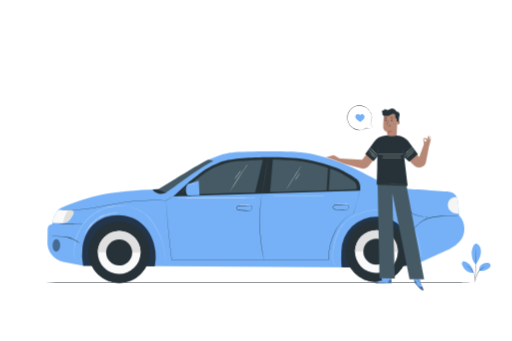
t = 0.00 s
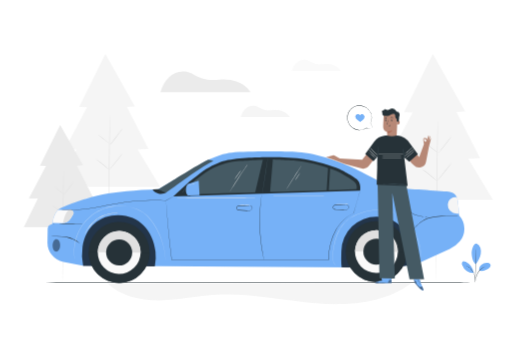
t = 1.50 s
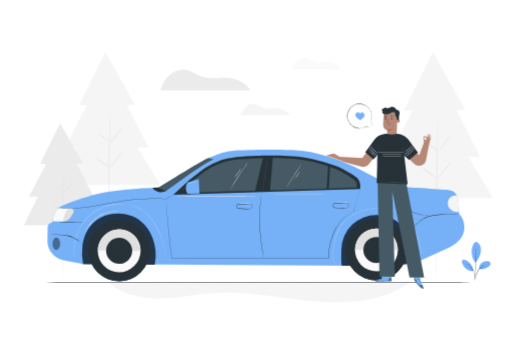
t = 1.69 s
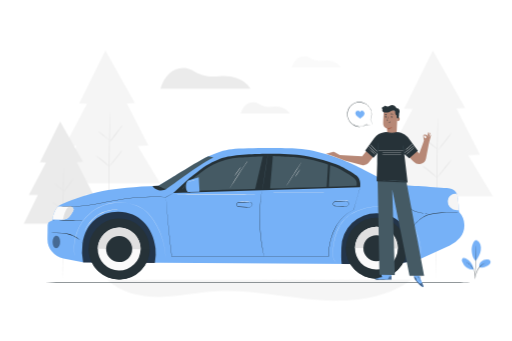
t = 1.88 s
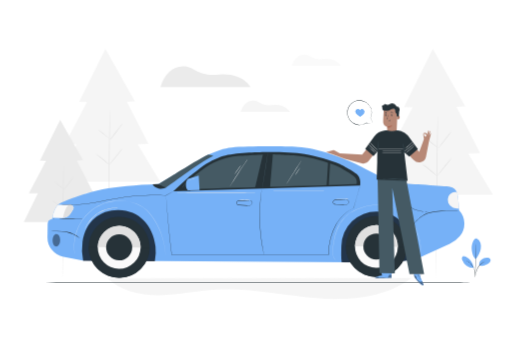
t = 2.06 s
t = 2.44 s: frame unchanged from t = 2.06 s, image omitted

The animated SVG that drew these frames (rendered in a browser with its animation timeline set to each time). Animation: 2 CSS @keyframes rules; one cycle of 3.00 s, repeats indefinitely.

<svg class="animated" id="freepik_stories-by-my-car" xmlns="http://www.w3.org/2000/svg" viewBox="0 0 750 500" version="1.1" xmlns:xlink="http://www.w3.org/1999/xlink" xmlns:svgjs="http://svgjs.com/svgjs"><style>svg#freepik_stories-by-my-car:not(.animated) .animable {opacity: 0;}svg#freepik_stories-by-my-car.animated #freepik--background-complete--inject-37 {animation: 1.5s 1 forwards cubic-bezier(.36,-0.01,.5,1.38) fadeIn,1.5s Infinite  linear floating;animation-delay: 0s,1.5s;}svg#freepik_stories-by-my-car.animated #freepik--Car--inject-37 {animation: 1.5s Infinite  linear floating;animation-delay: 0s;}svg#freepik_stories-by-my-car.animated #freepik--Character--inject-37 {animation: 1.5s Infinite  linear floating;animation-delay: 0s;}svg#freepik_stories-by-my-car.animated #freepik--Plant--inject-37 {animation: 1.5s Infinite  linear floating;animation-delay: 0s;}svg#freepik_stories-by-my-car.animated #freepik--speech-bubble--inject-37 {animation: 1.5s Infinite  linear floating;animation-delay: 0s;}            @keyframes fadeIn {                0% {                    opacity: 0;                }                100% {                    opacity: 1;                }            }                    @keyframes floating {                0% {                    opacity: 1;                    transform: translateY(0px);                }                50% {                    transform: translateY(-10px);                }                100% {                    opacity: 1;                    transform: translateY(0px);                }            }        </style><g id="freepik--background-complete--inject-37" class="animable" style="transform-origin: 378.375px 262.43px;"><polygon points="634.24 79.06 591.97 164.33 604.59 164.81 568.77 232.56 587.58 232.56 558.24 292.76 722.28 292.76 686.16 232.56 703.47 231.81 668.85 164.09 681.64 163.34 634.24 79.06" style="fill: rgb(245, 245, 245); transform-origin: 640.26px 185.91px;" id="elwr0u6l7zc2d" class="animable"></polygon><path d="M641.39,178c.24,0-.1,51.49-.75,115s-1.69,122.14-1.7,121.9c-.07-13.58.17-58.39.83-121.9S641.14,178,641.39,178Z" style="fill: rgb(224, 224, 224); transform-origin: 640.198px 296.45px;" id="el011zor3bg4ok" class="animable"></path><path d="M661.49,199.89c.19.15-4,5.94-9.41,12.93S642.16,225.35,642,225.2s4-5.93,9.41-12.92S661.3,199.74,661.49,199.89Z" style="fill: rgb(224, 224, 224); transform-origin: 651.746px 212.545px;" id="elf92cacpf9bh" class="animable"></path><path d="M641,223.39c-.15.19-4.32-2.8-9.3-6.69s-8.91-7.19-8.77-7.39,4.32,2.81,9.31,6.7S641.14,223.2,641,223.39Z" style="fill: rgb(224, 224, 224); transform-origin: 631.965px 216.35px;" id="elkmd6c485h3e" class="animable"></path><path d="M639.86,265.22a20.11,20.11,0,0,1-3.11-2.43c-1.86-1.57-4.42-3.73-7.29-6.08s-5.52-4.41-7.43-5.91a19.9,19.9,0,0,1-3-2.56,16.13,16.13,0,0,1,3.37,2.06c2,1.38,4.72,3.38,7.61,5.73s5.4,4.61,7.16,6.3A16,16,0,0,1,639.86,265.22Z" style="fill: rgb(224, 224, 224); transform-origin: 629.445px 256.73px;" id="elhiao82eb5ll" class="animable"></path><path d="M661.52,239.36c.18.16-4.43,6.22-10.32,13.54s-10.81,13.13-11,13,4.43-6.21,10.32-13.53S661.33,239.21,661.52,239.36Z" style="fill: rgb(224, 224, 224); transform-origin: 650.86px 252.63px;" id="el7x4axnlndra" class="animable"></path><polygon points="154.11 79.06 115.6 156.75 127.1 157.18 94.47 218.92 111.6 218.92 84.87 273.76 234.32 273.76 201.41 218.92 217.18 218.23 185.65 156.53 197.3 155.84 154.11 79.06" style="fill: rgb(245, 245, 245); transform-origin: 159.595px 176.41px;" id="eltbpb9m89w1l" class="animable"></polygon><path d="M160.62,169.18c.22,0-.08,46.9-.67,104.75s-1.26,123.44-1.48,123.43.08-65.57.68-123.44S160.4,169.18,160.62,169.18Z" style="fill: rgb(224, 224, 224); transform-origin: 159.545px 283.27px;" id="elu3ycamogvqp" class="animable"></path><path d="M178.94,189.15c.17.13-3.67,5.41-8.58,11.77s-9,11.43-9.2,11.29,3.66-5.4,8.57-11.77S178.76,189,178.94,189.15Z" style="fill: rgb(224, 224, 224); transform-origin: 170.049px 200.68px;" id="elmdxj684up1p" class="animable"></path><path d="M160.26,210.56c-.14.17-3.93-2.56-8.47-6.1s-8.12-6.55-8-6.73,3.93,2.56,8.48,6.1S160.39,210.39,160.26,210.56Z" style="fill: rgb(224, 224, 224); transform-origin: 152.025px 204.145px;" id="eljf75zp5dsrg" class="animable"></path><path d="M159.24,248.67a17.34,17.34,0,0,1-2.84-2.22c-1.69-1.42-4-3.4-6.65-5.53s-5-4-6.76-5.39a17.88,17.88,0,0,1-2.74-2.33,14.55,14.55,0,0,1,3.08,1.87c1.83,1.26,4.3,3.09,6.93,5.23s4.91,4.19,6.52,5.73A15.2,15.2,0,0,1,159.24,248.67Z" style="fill: rgb(224, 224, 224); transform-origin: 149.745px 240.935px;" id="elv23mbeyv64f" class="animable"></path><path d="M179,225.11c.17.14-4,5.66-9.39,12.33s-9.85,12-10,11.83,4-5.65,9.39-12.33S178.79,225,179,225.11Z" style="fill: rgb(224, 224, 224); transform-origin: 169.306px 237.191px;" id="elr459kt2uur" class="animable"></path><polygon points="87.8 183.01 58.14 242.85 67 243.19 41.86 290.73 55.06 290.73 34.47 332.98 142.97 332.98 124.24 290.73 136.38 290.2 112.09 242.68 121.07 242.15 87.8 183.01" style="fill: rgb(235, 235, 235); transform-origin: 88.72px 257.995px;" id="elb6g6c4ipvia" class="animable"></polygon><path d="M92.82,252.42c.17,0-.07,36.13-.52,80.68s-1,80.69-1.14,80.69.06-36.12.52-80.69S92.65,252.42,92.82,252.42Z" style="fill: rgb(224, 224, 224); transform-origin: 91.9954px 333.105px;" id="el28i0kipw65a" class="animable"></path><path d="M106.93,267.81a105.54,105.54,0,0,1-6.61,9.06,103.81,103.81,0,0,1-7.09,8.7c-.13-.11,2.82-4.17,6.6-9.07S106.79,267.7,106.93,267.81Z" style="fill: rgb(224, 224, 224); transform-origin: 100.078px 276.689px;" id="elzjgayjnupi" class="animable"></path><path d="M92.54,284.3c-.11.13-3-2-6.53-4.7a54.16,54.16,0,0,1-6.15-5.18c.11-.14,3,2,6.53,4.69S92.64,284.16,92.54,284.3Z" style="fill: rgb(224, 224, 224); transform-origin: 86.2013px 279.36px;" id="el8xdwqlufti3" class="animable"></path><path d="M91.75,313.65a13.76,13.76,0,0,1-2.18-1.71c-1.31-1.1-3.11-2.62-5.12-4.26s-3.87-3.1-5.21-4.15a13.62,13.62,0,0,1-2.11-1.8,11.49,11.49,0,0,1,2.37,1.45c1.41,1,3.31,2.37,5.34,4s3.78,3.23,5,4.42A11.23,11.23,0,0,1,91.75,313.65Z" style="fill: rgb(224, 224, 224); transform-origin: 84.44px 307.69px;" id="elmhe9sfi6vkh" class="animable"></path><path d="M106.94,295.5c.14.11-3.1,4.36-7.23,9.5s-7.59,9.22-7.72,9.11a119.36,119.36,0,0,1,7.24-9.49C103.36,299.48,106.81,295.4,106.94,295.5Z" style="fill: rgb(224, 224, 224); transform-origin: 99.4672px 304.805px;" id="el3ydoo28274" class="animable"></path><path d="M602.69,415.12c-39.08,29.28-91.52,33.44-140.17,29.35s-97-15.3-145.76-12.4c-27.61,1.64-54.86,7.79-82.51,8.28s-57-5.59-77-24.69Z" style="fill: rgb(245, 245, 245); transform-origin: 379.97px 430.46px;" id="eloe1cadq0lb" class="animable"></path><path d="M234.85,135h132s-11.68-21.25-45.67-18.16c-32.46,3-34.11-10.45-50.61-12.1S240.36,115.74,234.85,135Z" style="fill: rgb(235, 235, 235); transform-origin: 300.85px 119.798px;" id="elcnqlclqu48k" class="animable"></path><path d="M352.44,171.34h72s-6.37-11.58-24.9-9.9c-17.7,1.61-18.6-5.7-27.6-6.6S355.44,160.84,352.44,171.34Z" style="fill: rgb(245, 245, 245); transform-origin: 388.44px 163.051px;" id="elvqgg6grfvu" class="animable"></path><path d="M427.38,103.93h72S493,92.34,474.48,94c-17.7,1.61-18.6-5.7-27.6-6.6S430.38,93.43,427.38,103.93Z" style="fill: rgb(250, 250, 250); transform-origin: 463.38px 95.6258px;" id="ele8slc8p0ng4" class="animable"></path></g><g id="freepik--Floor--inject-37" class="animable" style="transform-origin: 374.905px 414.51px;"><path d="M717.43,414.51c0,.15-153.37.26-342.51.26s-342.54-.11-342.54-.26,153.33-.26,342.54-.26S717.43,414.37,717.43,414.51Z" style="fill: rgb(38, 50, 56); transform-origin: 374.905px 414.51px;" id="el9wgvm1xio7m" class="animable"></path></g><g id="freepik--Car--inject-37" class="animable" style="transform-origin: 374.894px 319.405px;"><path d="M672.84,315.92h0A28.78,28.78,0,0,1,674,353.76,41.49,41.49,0,0,1,659.2,365l-49.14,22.14-34.71,5.37-454.26-2.88-28.47-5.57a28.92,28.92,0,0,1-23.36-28.79l.29-19.78a7,7,0,0,1,5-6.59l2-.62s1.68-19.39,13.38-23.78c42.64-18.37,70.86-24.27,142.23-27.25l60.27-36s24.33-15.55,47-17.59,74-2.06,97.51-.71c27.61,1.59,62.64,14.15,82.18,23.84,15.3,7.59,52.13,26.34,52.13,26.34l20.83,3.49c3.14.15,60.67,3.66,67.28,4.67a13.23,13.23,0,0,1,10.47,9c1.65,5.46,3,25.51,3,25.51" style="fill: #76B1F7; transform-origin: 374.894px 307.264px;" id="el2uh012fhzme" class="animable"></path><path d="M497,247.81c-9.82-4.91-36.16-11.68-50.89-14.44s-44.67-3.14-56.63-2.84-45.2.88-62.72,5.85c-9,2.56-23.49,10.06-32,16.34-3,2.18-15.84,12.27-18.71,14.56l-22.3,20.82,274-8.65s1.58-9.55-3.35-15.05S497,247.81,497,247.81Z" style="fill: rgb(38, 50, 56); transform-origin: 390.871px 259.272px;" id="elj26bkhzj65" class="animable"></path><path d="M90.53,327.11l-13.86-.2c.54-3.74,2.37-13.68,8.3-19.25l18.35.27a4.31,4.31,0,0,1,3.61,6.57l-3.34,5.43A15.08,15.08,0,0,1,90.53,327.11Z" style="fill: rgb(250, 250, 250); transform-origin: 92.1202px 317.386px;" id="elh1i4cwp5jiv" class="animable"></path><path d="M92.21,326.27c1.44-6.1,3.26-14.12,8.41-18.38l2.7,0a4.31,4.31,0,0,1,3.61,6.57l-3.34,5.43A15,15,0,0,1,92,327Z" style="fill: rgb(224, 224, 224); transform-origin: 99.7852px 317.445px;" id="elxxqeed0cyu" class="animable"></path><g id="el2eoamiwuryd"><g style="opacity: 0.7; transform-origin: 173.97px 352.952px;" class="animable" id="el1bmktebx48e"><path d="M226.7,390.47a68.14,68.14,0,0,0,.94-21.68c-3.58-30.77-23.73-52.91-54.17-53.35-26.49-.38-48.37,16.17-52.84,46.82a78.83,78.83,0,0,0,.92,27.5Z" id="elebojagsc9m" class="animable" style="transform-origin: 173.97px 352.952px;"></path></g></g><g id="elz5vfh2i0bv"><g style="opacity: 0.7; transform-origin: 555.004px 355.118px;" class="animable" id="el21zvrg3er6g"><path d="M610,387.27c0-1.13-.13-2.29-.15-3.49-.54-38.83-26.59-65.73-57.57-66.18a51.4,51.4,0,0,0-52.08,50.6c-.13,8.64-.54,16.77.48,23.94l74.61.5Z" id="elmmvzsmr5dsn" class="animable" style="transform-origin: 555.004px 355.118px;"></path></g></g><path d="M506.84,368.29a44.73,44.73,0,1,0,45.37-44.08A44.73,44.73,0,0,0,506.84,368.29Z" style="fill: rgb(38, 50, 56); transform-origin: 551.565px 368.935px;" id="elof89zl7m1mn" class="animable"></path><path d="M506.84,368.18v.11a44.73,44.73,0,1,0,89.46,1.29s0-.07,0-.11Z" style="fill: rgb(38, 50, 56); transform-origin: 551.568px 390.925px;" id="elirrsp9esdpa" class="animable"></path><path d="M520.16,368.49a31.41,31.41,0,1,0,31.86-31A31.41,31.41,0,0,0,520.16,368.49Z" style="fill: rgb(250, 250, 250); transform-origin: 551.567px 368.897px;" id="elfw566spldbq" class="animable"></path><path d="M552,337.53a31.42,31.42,0,0,0-31.86,31l62.81.9A31.41,31.41,0,0,0,552,337.53Z" style="fill: rgb(224, 224, 224); transform-origin: 551.547px 353.478px;" id="elx3ka5zn9fo" class="animable"></path><path d="M532.44,368.66a19.13,19.13,0,1,0,19.4-18.85A19.13,19.13,0,0,0,532.44,368.66Z" style="fill: rgb(38, 50, 56); transform-origin: 551.568px 368.938px;" id="el0x0e6bk0bwsk" class="animable"></path><g id="elbdtnsrjwtj"><circle cx="174.37" cy="370.09" r="44.74" style="fill: rgb(38, 50, 56); transform-origin: 174.37px 370.09px; transform: rotate(-2.57deg);" class="animable" id="el918t9x9g3rq"></circle></g><path d="M129.65,369.33s0,.08,0,.12a44.73,44.73,0,0,0,89.46,1.29v-.12Z" style="fill: rgb(38, 50, 56); transform-origin: 174.378px 392.08px;" id="ellyctn6xocm8" class="animable"></path><path d="M143,369.64a31.41,31.41,0,1,0,31.85-30.95A31.41,31.41,0,0,0,143,369.64Z" style="fill: rgb(250, 250, 250); transform-origin: 174.407px 370.097px;" id="el8k9teces4ue" class="animable"></path><path d="M174.82,338.69A31.41,31.41,0,0,0,143,369.64l62.81.91A31.41,31.41,0,0,0,174.82,338.69Z" style="fill: rgb(224, 224, 224); transform-origin: 174.407px 354.619px;" id="elkzi8zkdtrme" class="animable"></path><path d="M155.24,369.82A19.13,19.13,0,1,0,174.65,351,19.13,19.13,0,0,0,155.24,369.82Z" style="fill: rgb(38, 50, 56); transform-origin: 174.368px 370.128px;" id="eln7uke701qr" class="animable"></path><g id="elp413ck9eip"><g style="opacity: 0.4; transform-origin: 82.295px 359.76px;" class="animable" id="elrs6g3k7ig6a"><path d="M87.83,359.84c-.07,5-2.61,9-5.66,9s-5.48-4.15-5.41-9.16,2.61-9,5.67-9S87.9,354.83,87.83,359.84Z" id="el9k462ighls4" class="animable" style="transform-origin: 82.295px 359.76px;"></path></g></g><path d="M672.84,315.92a4.19,4.19,0,0,1-.86.07l-2.48.09c-2.15.05-5.26.12-9.09.28s-8.41.36-13.47.77a114.6,114.6,0,0,0-16.29,2.4,41.43,41.43,0,0,0-8,2.77,33.68,33.68,0,0,0-6.59,4.33c-4,3.11-7,6.56-9.77,9.27a40.46,40.46,0,0,1-7,5.83,18.4,18.4,0,0,1-2.19,1.18,3.85,3.85,0,0,1-.8.33c0-.06,1.07-.54,2.85-1.72a43.21,43.21,0,0,0,6.83-5.94c2.69-2.73,5.69-6.24,9.72-9.41a33.49,33.49,0,0,1,6.69-4.43,41.08,41.08,0,0,1,8.13-2.83,111,111,0,0,1,16.4-2.37c5.08-.37,9.66-.56,13.5-.64s7-.09,9.11-.07l2.48,0A4.87,4.87,0,0,1,672.84,315.92Z" style="fill: rgb(38, 50, 56); transform-origin: 634.57px 329.531px;" id="eliibyaaycoq" class="animable"></path><g id="elr7angr82t39"><g style="opacity: 0.5; transform-origin: 552.116px 349.578px;" class="animable" id="elpeaf2xatsbg"><path d="M608.6,388.07a6.22,6.22,0,0,1,.54-.35,16.83,16.83,0,0,0,1.51-1.12,15.31,15.31,0,0,0,4.13-5.82,23.6,23.6,0,0,0,1.45-11.21,78.59,78.59,0,0,0-3-14.85,77.72,77.72,0,0,0-7.2-16.85,64.45,64.45,0,0,0-13.31-16.21,54.87,54.87,0,0,0-20.11-11.3,62.81,62.81,0,0,0-24.71-2.11,84.07,84.07,0,0,0-24.11,6.27,52.3,52.3,0,0,0-30,30.85,87.47,87.47,0,0,0-4.66,17.74c-.44,2.78-.77,5.44-1,8a50.37,50.37,0,0,0-.3,7.13c.14,4.44,1.59,8.24,3.86,10.41a10,10,0,0,0,6.31,3.12,10.7,10.7,0,0,0,2.5-.23l-.62.18a7.87,7.87,0,0,1-1.89.18,10.09,10.09,0,0,1-6.47-3.07c-2.35-2.2-3.88-6.08-4-10.57a50.75,50.75,0,0,1,.25-7.19c.21-2.53.53-5.2.95-8a87.26,87.26,0,0,1,4.62-17.86,64.39,64.39,0,0,1,4.44-9.29,51.78,51.78,0,0,1,6.52-8.77A55.81,55.81,0,0,1,523.58,314a84,84,0,0,1,24.29-6.33,63,63,0,0,1,25,2.14,55.31,55.31,0,0,1,20.32,11.46,64.78,64.78,0,0,1,13.38,16.38,80.93,80.93,0,0,1,10.06,31.94A23.82,23.82,0,0,1,615,380.87a15.21,15.21,0,0,1-4.28,5.83A9.8,9.8,0,0,1,608.6,388.07Z" style="fill: rgb(255, 255, 255); transform-origin: 552.116px 349.578px;" id="el9ksbsg3lrk" class="animable"></path></g></g><path d="M121.57,362.25a19.27,19.27,0,0,1-1.45-1.71,32.79,32.79,0,0,0-4.34-4.22,42.37,42.37,0,0,0-18-8.23,82.74,82.74,0,0,0-20-1.28c-2.57.09-4.65.22-6.09.29a14.09,14.09,0,0,1-2.24.06,2.15,2.15,0,0,1,.57-.11l1.65-.2c1.43-.15,3.51-.34,6.09-.49a77.17,77.17,0,0,1,20.12,1.1A41.1,41.1,0,0,1,116.07,356a28.32,28.32,0,0,1,4.24,4.42,15,15,0,0,1,1,1.36A2.56,2.56,0,0,1,121.57,362.25Z" style="fill: rgb(38, 50, 56); transform-origin: 95.51px 354.193px;" id="el5udwnuw1l77" class="animable"></path><path d="M121.29,329c0,.18-10.68.17-23.85,0s-23.84-.49-23.84-.67,10.68-.16,23.85,0S121.3,328.77,121.29,329Z" style="fill: rgb(38, 50, 56); transform-origin: 97.445px 328.667px;" id="elno7z2jup5h" class="animable"></path><g id="el7pveim121u3"><g style="opacity: 0.5; transform-origin: 175.274px 343.618px;" class="animable" id="el33ygqcdo1to"><path d="M242.34,385.85a5.53,5.53,0,0,1,0-.61c0-.43,0-1,0-1.79s0-1.77-.12-2.92-.14-2.48-.29-4a102.15,102.15,0,0,0-5.43-24.7,107.6,107.6,0,0,0-7.11-16A84.51,84.51,0,0,0,218,319.4a49,49,0,0,0-17.9-12.66A63.42,63.42,0,0,0,176.94,302a74.61,74.61,0,0,0-12,.86,76.29,76.29,0,0,0-11.35,2.85,69.81,69.81,0,0,0-10.35,4.53l-1.22.65-1.18.71L138.49,313l-2.21,1.53-1.1.76-1,.83a62.8,62.8,0,0,0-13.68,14.52,69.15,69.15,0,0,0-7.92,15.53,72.36,72.36,0,0,0-3.47,14c-.23,2.11-.49,4.07-.53,5.89s-.09,3.48-.08,5,.16,2.82.21,4,.21,2.12.31,2.9.16,1.35.22,1.78,0,.61,0,.61,0-.2-.12-.6-.16-1-.28-1.77-.3-1.75-.37-2.9-.28-2.48-.27-4-.1-3.18,0-5,.27-3.81.49-5.93a70.69,70.69,0,0,1,3.4-14.08,69.09,69.09,0,0,1,7.9-15.68,63.41,63.41,0,0,1,13.76-14.69l1.05-.83,1.11-.77,2.23-1.56,2.35-1.43,1.18-.72,1.23-.65a68.93,68.93,0,0,1,10.43-4.59,76.56,76.56,0,0,1,11.46-2.89,74.84,74.84,0,0,1,12.13-.87,63.81,63.81,0,0,1,23.36,4.82A49.72,49.72,0,0,1,218.41,319a85.45,85.45,0,0,1,11.37,16.64,105.92,105.92,0,0,1,7.06,16.07,100,100,0,0,1,5.26,24.83A75.09,75.09,0,0,1,242.34,385.85Z" style="fill: rgb(255, 255, 255); transform-origin: 175.274px 343.618px;" id="el14uifbqarq6" class="animable"></path></g></g><path d="M592.13,277.21a2.88,2.88,0,0,1,0,.65c-.06.5-.14,1.11-.24,1.86-.22,1.61-.55,3.94-.76,6.83a37.51,37.51,0,0,0,.46,10.11,21.29,21.29,0,0,0,5.63,10.79,30.16,30.16,0,0,0,10.28,6.75A54.24,54.24,0,0,0,617.2,317c2.85.57,5.18.92,6.78,1.18l1.85.31a3,3,0,0,1,.64.15,2,2,0,0,1-.66,0l-1.86-.19c-1.62-.19-4-.47-6.83-1a51.26,51.26,0,0,1-9.89-2.73,30.13,30.13,0,0,1-10.53-6.85A21.72,21.72,0,0,1,591,296.77a37,37,0,0,1-.34-10.25c.28-2.91.68-5.24,1-6.84.15-.8.28-1.42.37-1.84A2.42,2.42,0,0,1,592.13,277.21Z" style="fill: rgb(38, 50, 56); transform-origin: 608.461px 297.939px;" id="elf5ws1f45ry" class="animable"></path><path d="M364.86,301.69a1.84,1.84,0,0,1,.55-.05,8,8,0,0,1,1.59.08,3.07,3.07,0,0,1,2.17,1.32,3.32,3.32,0,0,1,.26,3.34,5,5,0,0,1-3.23,2.51,14.35,14.35,0,0,1-4.65.23l-10.52-.6a8.38,8.38,0,0,1-2.82-.53,3.51,3.51,0,0,1-2-2,3.06,3.06,0,0,1,.53-2.73,4.31,4.31,0,0,1,2.12-1.55,14.71,14.71,0,0,1,4.65-.47c1.44,0,2.79,0,4,.1l5.79.25a14.48,14.48,0,0,1,2.13.11,1.74,1.74,0,0,1-.55.07c-.36,0-.89.05-1.58.06-1.37,0-3.35,0-5.8,0-1.22,0-2.56,0-4,0a14.46,14.46,0,0,0-4.45.5,3.64,3.64,0,0,0-1.82,1.34,2.43,2.43,0,0,0-.43,2.18,2.89,2.89,0,0,0,1.68,1.64,7.81,7.81,0,0,0,2.61.47l10.51.65a14.43,14.43,0,0,0,4.49-.15,4.56,4.56,0,0,0,3-2.2,2.94,2.94,0,0,0-.16-2.94A2.85,2.85,0,0,0,367,302C365.63,301.72,364.85,301.76,364.86,301.69Z" style="fill: rgb(38, 50, 56); transform-origin: 357.927px 305.213px;" id="elxb9px2sx36" class="animable"></path><path d="M506.33,300.52a1.84,1.84,0,0,1,.55,0,8,8,0,0,1,1.59.08,3.1,3.1,0,0,1,2.17,1.32,3.32,3.32,0,0,1,.26,3.34,5,5,0,0,1-3.23,2.51A14.35,14.35,0,0,1,503,308l-10.52-.6a8.62,8.62,0,0,1-2.82-.52,3.51,3.51,0,0,1-2-2,3,3,0,0,1,.52-2.73,4.37,4.37,0,0,1,2.12-1.55,15,15,0,0,1,4.65-.47c1.44,0,2.79.05,4,.1l5.8.25a19.13,19.13,0,0,1,2.12.11,1.74,1.74,0,0,1-.55.07c-.36,0-.89.05-1.58.07-1.37,0-3.35,0-5.8,0-1.22,0-2.56,0-4,0a14.46,14.46,0,0,0-4.45.5,3.6,3.6,0,0,0-1.82,1.35,2.41,2.41,0,0,0-.43,2.17,2.89,2.89,0,0,0,1.68,1.64,8.07,8.07,0,0,0,2.61.48l10.51.64a14.13,14.13,0,0,0,4.49-.15,4.58,4.58,0,0,0,3-2.19,3,3,0,0,0-.16-2.95,2.84,2.84,0,0,0-1.92-1.27C507.1,300.55,506.32,300.59,506.33,300.52Z" style="fill: rgb(38, 50, 56); transform-origin: 499.382px 304.1px;" id="el3ddmqhijyop" class="animable"></path><path d="M527.65,279.45s0,.19-.14.56-.25.94-.45,1.67l-1.79,6.46c-1.59,5.67-3.91,14-6.87,24.5v.06l-.06,0a55,55,0,0,0-13.76,9.18,57.43,57.43,0,0,0-6.41,6.82,67.35,67.35,0,0,0-5.6,8.31,82.05,82.05,0,0,0-8,20.34,98.08,98.08,0,0,0-3.1,23.92v.24h-.23l-100.32,0-129.4-.05h-.19l0-.18C248,354.8,246,333,244.73,317.75c-.62-7.6-1-13.54-1.32-17.58-.13-2-.23-3.56-.3-4.61S243,294,243,294s.06.53.14,1.57.21,2.59.36,4.6c.33,4,.82,10,1.44,17.57,1.31,15.19,3.42,37,6.71,63.54l-.2-.18,129.4,0,100.32,0-.23.24a98.73,98.73,0,0,1,3.14-24,82.69,82.69,0,0,1,8.12-20.43,67,67,0,0,1,5.65-8.35,58,58,0,0,1,6.46-6.84,55.33,55.33,0,0,1,13.87-9.18l-.08.09,7-24.46c.81-2.81,1.43-5,1.86-6.45.21-.72.37-1.27.49-1.65S527.65,279.45,527.65,279.45Z" style="fill: rgb(38, 50, 56); transform-origin: 385.325px 330.48px;" id="elb0ihjbm1u2v" class="animable"></path><path d="M383.44,284.52a1.17,1.17,0,0,1,0,.25c0,.19-.05.43-.08.73-.08.68-.2,1.62-.35,2.8s-.35,2.71-.53,4.44-.43,3.7-.61,5.89-.41,4.57-.56,7.14-.3,5.33-.44,8.22c-.19,5.79-.24,12.17,0,18.85s.72,13.05,1.31,18.81c.32,2.88.61,5.62,1,8.17s.7,4.93,1.05,7.1.71,4.11,1,5.83.58,3.19.83,4.39.4,2.1.53,2.77l.13.73a.77.77,0,0,1,0,.25.75.75,0,0,1-.08-.24q-.08-.28-.18-.72c-.15-.67-.36-1.59-.63-2.75s-.6-2.66-.92-4.38-.74-3.65-1.08-5.82-.77-4.54-1.11-7.1-.7-5.29-1-8.18c-.61-5.77-1.11-12.14-1.35-18.84s-.14-13.08.07-18.89c.15-2.9.27-5.65.49-8.23s.4-5,.63-7.15.47-4.15.68-5.88.43-3.22.62-4.43.34-2.12.45-2.79l.13-.73A.81.81,0,0,1,383.44,284.52Z" style="fill: rgb(38, 50, 56); transform-origin: 383.48px 332.705px;" id="elzi0582riu7" class="animable"></path><path d="M244.21,281.67c-3.2,2.4-8,3-11.9,2.19s-7-2.62-9-6.09l8.8-.39Z" style="fill: rgb(38, 50, 56); transform-origin: 233.76px 280.79px;" id="elzh4h2ithqfb" class="animable"></path><path d="M232.09,277.38s8.88,5.41,11.46,4.67,44-33.46,68.95-46.09a29.54,29.54,0,0,0-7.59-1.72s-11.62,5.88-26.12,14.6c-11,6.64-22.25,13.6-27.5,16.8Z" style="fill: rgb(69, 90, 100); transform-origin: 272.295px 258.18px;" id="elhwk4o49hnpv" class="animable"></path><path d="M260.49,284.32l-.29.18-.87.51-3.4,1.93-12.82,7.19,0,0h0c-8-.29-18.35-.5-30.18,0-5.91.26-12.19.68-18.73,1.35s-13.35,1.6-20.32,2.71c-12.21,1.9-23.72,4.31-34.26,6.24a234.45,234.45,0,0,1-28.25,3.39c-8.09.46-14.66.34-19.18.21-2.27-.07-4-.16-5.21-.23l-1.36-.09a4.35,4.35,0,0,1-.46,0s.16,0,.47,0l1.35,0c1.19,0,3,.1,5.21.14,4.53.07,11.08.13,19.16-.38A239.46,239.46,0,0,0,139.44,304c10.52-2,22.05-4.38,34.27-6.29,7-1.11,13.79-2,20.35-2.7s12.85-1.07,18.77-1.3c11.84-.46,22.17-.19,30.21.15l-.09,0,12.9-7,3.44-1.86.89-.47A1.35,1.35,0,0,1,260.49,284.32Z" style="fill: rgb(38, 50, 56); transform-origin: 172.825px 296.234px;" id="elxxd26u9bvz" class="animable"></path><path d="M269.92,285.35c62.88-2.81,189.72-5.15,252.6-8,0,0,2.07-6.91-3.85-11.23-2.15-1.57-15.21-11.45-30.46-17.26a234.16,234.16,0,0,0-58.08-13.57c-11.2-.91-31.69-1.74-31.69-1.74s-37.51,1.5-48,2.44a108.32,108.32,0,0,0-38,10.34C299.39,252.87,276.58,272,276.58,272l-16,13.38Z" style="fill: rgb(69, 90, 100); transform-origin: 391.725px 259.465px;" id="elwg86po496g9" class="animable"></path><polygon points="385.64 231.74 373.5 283.63 395.51 282.93 399.88 231.74 385.64 231.74" style="fill: rgb(38, 50, 56); transform-origin: 386.69px 257.685px;" id="elsysd8rkz4f8" class="animable"></polygon><polygon points="480.77 244.3 478.64 279.45 481.69 279.45 483.76 245.4 480.77 244.3" style="fill: rgb(38, 50, 56); transform-origin: 481.2px 261.875px;" id="ela1vqggdjn2i" class="animable"></polygon><path d="M272.3,273.45c1,1.29,6.55,13.85,6.55,13.85l-21.24-1.39Z" style="fill: rgb(38, 50, 56); transform-origin: 268.23px 280.375px;" id="elhom45ewbwaa" class="animable"></path><path d="M292.22,286.05,276,286.5c-2.13,0-3.81-3.82-3.74-8.47h0c.06-4.16,1.5-7.67,3.4-8.28l15.37-4.87Z" style="fill: #76B1F7; transform-origin: 282.239px 275.69px;" id="eljls2spk121f" class="animable"></path><path d="M392.53,231.15c.14,0-1.58,11.84-3.83,26.41s-4.21,26.36-4.35,26.33,1.57-11.84,3.83-26.41S392.38,231.12,392.53,231.15Z" style="fill: rgb(69, 90, 100); transform-origin: 388.44px 257.52px;" id="elyxzvv06fmvk" class="animable"></path><path d="M272.93,272.68a19.06,19.06,0,0,1-2.48,5.34,18.66,18.66,0,0,1-3.61,4.65c-.12-.1,1.5-2.16,3.17-4.92S272.79,272.62,272.93,272.68Z" style="fill: rgb(69, 90, 100); transform-origin: 269.882px 277.674px;" id="el7mhcvel0oew" class="animable"></path><path d="M362.68,241.18a2.18,2.18,0,0,1-.24.42l-.75,1.17c-.71,1.08-1.67,2.52-2.83,4.26-2.41,3.59-5.72,8.55-9.33,14.07s-6.82,10.54-9.14,14.18l-2.77,4.3c-.3.47-.56.85-.77,1.16a1.93,1.93,0,0,1-.29.39s.05-.16.2-.44l.69-1.21c.61-1.05,1.5-2.55,2.62-4.39,2.25-3.7,5.42-8.76,9-14.28s7-10.45,9.45-14c1.24-1.76,2.26-3.19,3-4.16.34-.44.61-.81.84-1.12S362.66,241.17,362.68,241.18Z" style="fill: rgb(235, 235, 235); transform-origin: 349.62px 261.154px;" id="elux6qe6neuj" class="animable"></path><path d="M353.45,249a76.5,76.5,0,0,1-4.95,7.38,73.61,73.61,0,0,1-5.37,7.08,77.12,77.12,0,0,1,4.95-7.38A74.78,74.78,0,0,1,353.45,249Z" style="fill: rgb(235, 235, 235); transform-origin: 348.29px 256.23px;" id="el0udne1utejqi" class="animable"></path><path d="M672.65,313.15s-5.22.33-9.16-1.36a12.08,12.08,0,0,1-6.27-16.21l.06-.12a11.31,11.31,0,0,1,9.91-6.4h2.18a13.91,13.91,0,0,1,1.42,5.2C671.38,299,672.27,306.27,672.65,313.15Z" style="fill: rgb(245, 245, 245); transform-origin: 664.375px 301.118px;" id="eljn9dw24hr6" class="animable"></path><path d="M441.66,242.86c.12.08-4.68,7.85-10.72,17.36s-11,17.15-11.16,17.07,4.67-7.84,10.72-17.35S441.54,242.78,441.66,242.86Z" style="fill: rgb(235, 235, 235); transform-origin: 430.719px 260.075px;" id="el7566gq8vlgu" class="animable"></path><path d="M440,252.67a46.87,46.87,0,0,1-3.58,6,46.8,46.8,0,0,1-4,5.75,47.73,47.73,0,0,1,3.59-6A47.1,47.1,0,0,1,440,252.67Z" style="fill: rgb(235, 235, 235); transform-origin: 436.21px 258.545px;" id="elwn5o83aag8" class="animable"></path><path d="M288.51,267.89A41.34,41.34,0,0,1,276,271.54c0-.15,2.8-.82,6.24-1.83S288.46,267.75,288.51,267.89Z" style="fill: rgb(235, 235, 235); transform-origin: 282.255px 269.708px;" id="el3bh5swojvww" class="animable"></path><path d="M375.56,289.86c0,.15-26.39.26-58.93.26s-58.94-.11-58.94-.26,26.38-.26,58.94-.26S375.56,289.72,375.56,289.86Z" style="fill: rgb(235, 235, 235); transform-origin: 316.625px 289.86px;" id="el6dx18peoa47" class="animable"></path><path d="M366.9,300.34a69.24,69.24,0,0,1-8.56.26,69.22,69.22,0,0,1-8.57-.26,71.65,71.65,0,0,1,8.57-.26A71.68,71.68,0,0,1,366.9,300.34Z" style="fill: rgb(235, 235, 235); transform-origin: 358.335px 300.342px;" id="el8yq5qqqivwi" class="animable"></path><path d="M175.28,312.22a3.45,3.45,0,0,1-.66,0c-.43,0-1.06,0-1.87,0a56.34,56.34,0,0,0-6.84.42,52.61,52.61,0,0,0-37.41,22.84,55.9,55.9,0,0,0-3.5,5.89c-.39.72-.64,1.29-.84,1.67a2.56,2.56,0,0,1-.32.57,3.88,3.88,0,0,1,.23-.61c.17-.39.39-1,.75-1.72a47.93,47.93,0,0,1,3.37-6,51.46,51.46,0,0,1,37.68-23,46.89,46.89,0,0,1,6.89-.26c.81,0,1.44.09,1.87.12A2.68,2.68,0,0,1,175.28,312.22Z" style="fill: rgb(235, 235, 235); transform-origin: 149.56px 327.8px;" id="ely55svhtk6tg" class="animable"></path><path d="M476.7,287.09c0,.14-17.47.26-39,.26s-39-.12-39-.26,17.46-.26,39-.26S476.7,286.94,476.7,287.09Z" style="fill: rgb(235, 235, 235); transform-origin: 437.7px 287.09px;" id="el6bxkjtu80fk" class="animable"></path><path d="M510.92,298.81a16.61,16.61,0,0,1-2.82,0c-1.74,0-4.14-.09-6.79-.11s-5.05,0-6.79,0a16,16,0,0,1-2.82-.05,14.32,14.32,0,0,1,2.81-.32c1.74-.11,4.14-.2,6.8-.19s5.07.13,6.81.27A13.57,13.57,0,0,1,510.92,298.81Z" style="fill: rgb(235, 235, 235); transform-origin: 501.31px 298.505px;" id="el4yv51s1phyd" class="animable"></path></g><g id="freepik--Character--inject-37" class="animable" style="transform-origin: 554.594px 292.463px;"><path d="M574.24,208.17h0a7,7,0,0,1-7-7l0-8s-5.75-.9-5.82-6.65.93-19,.93-19h0a20,20,0,0,1,20.09,2.53h0l-1.36,31.62A6.94,6.94,0,0,1,574.24,208.17Z" style="fill: rgb(183, 136, 118); transform-origin: 571.928px 187.034px;" id="elznxgqvvbtl" class="animable"></path><path d="M567.32,193.12a13.41,13.41,0,0,0,7.5-2.14s-1.78,4.15-7.52,3.63Z" style="fill: rgb(170, 101, 80); transform-origin: 571.06px 192.818px;" id="eld0jids6qhm" class="animable"></path><path d="M581.88,176.72c.1,0,4-1.16,3.83,2.77s-4.05,3-4.05,2.88S581.88,176.72,581.88,176.72Z" style="fill: rgb(183, 136, 118); transform-origin: 583.688px 179.555px;" id="elpzmn97crzjr" class="animable"></path><path d="M582.91,180.92s.06.05.18.11a.66.66,0,0,0,.51,0,1.67,1.67,0,0,0,.83-1.49,2.27,2.27,0,0,0-.16-1,.78.78,0,0,0-.5-.54.34.34,0,0,0-.41.17c-.05.11,0,.19-.05.2s-.08-.07,0-.23a.42.42,0,0,1,.17-.24.48.48,0,0,1,.38-.09,1,1,0,0,1,.69.63,2.33,2.33,0,0,1,.21,1.1,1.76,1.76,0,0,1-1.06,1.67.77.77,0,0,1-.62-.12C582.91,181,582.89,180.93,582.91,180.92Z" style="fill: rgb(170, 101, 80); transform-origin: 583.834px 179.516px;" id="el9plockstczw" class="animable"></path><path d="M564.51,176.5a.83.83,0,0,0,.8.83.78.78,0,0,0,.84-.74.81.81,0,0,0-.79-.83A.79.79,0,0,0,564.51,176.5Z" style="fill: rgb(38, 50, 56); transform-origin: 565.33px 176.545px;" id="elmbqhbjg5gtq" class="animable"></path><path d="M563.51,175.68c.11.1.73-.36,1.61-.35s1.54.44,1.63.33-.06-.24-.34-.45a2.3,2.3,0,0,0-1.3-.4,2.18,2.18,0,0,0-1.28.42C563.56,175.44,563.46,175.63,563.51,175.68Z" style="fill: rgb(38, 50, 56); transform-origin: 565.137px 175.252px;" id="elbiey9qln69" class="animable"></path><path d="M573.17,176.5a.83.83,0,0,0,.8.83.78.78,0,0,0,.84-.74.81.81,0,0,0-.79-.83A.79.79,0,0,0,573.17,176.5Z" style="fill: rgb(38, 50, 56); transform-origin: 573.99px 176.545px;" id="el24kegwspnlr" class="animable"></path><path d="M572.21,175.84c.1.11.72-.35,1.61-.35s1.53.45,1.62.34-.05-.24-.34-.45a2.2,2.2,0,0,0-1.3-.4,2.14,2.14,0,0,0-1.28.41C572.25,175.6,572.16,175.79,572.21,175.84Z" style="fill: rgb(38, 50, 56); transform-origin: 573.832px 175.418px;" id="el77o7uu4dshs" class="animable"></path><path d="M569,182.4a5.74,5.74,0,0,0-1.44-.26c-.22,0-.44-.07-.48-.22a1.17,1.17,0,0,1,.15-.67c.22-.55.44-1.12.67-1.72a29,29,0,0,0,1.5-4.5,30.14,30.14,0,0,0-1.86,4.37c-.22.6-.43,1.18-.64,1.73a1.29,1.29,0,0,0-.11.88.53.53,0,0,0,.37.33,1.42,1.42,0,0,0,.38.06A5.65,5.65,0,0,0,569,182.4Z" style="fill: rgb(38, 50, 56); transform-origin: 568.079px 178.739px;" id="elwnstgstszq" class="animable"></path><path d="M571.6,183c-.14,0-.15,1-1,1.63s-1.84.58-1.85.71.23.19.66.2A2.38,2.38,0,0,0,571,185a2.09,2.09,0,0,0,.75-1.36C571.77,183.24,571.67,183,571.6,183Z" style="fill: rgb(38, 50, 56); transform-origin: 570.251px 184.271px;" id="elykb3odyfz9" class="animable"></path><path d="M572,172.38c.09.24,1,.12,2,.25s1.87.41,2,.19-.08-.33-.42-.56a3.3,3.3,0,0,0-1.5-.52,3.4,3.4,0,0,0-1.57.18C572.13,172.07,571.94,172.26,572,172.38Z" style="fill: rgb(38, 50, 56); transform-origin: 574.014px 172.309px;" id="el3o7mnwd6zpk" class="animable"></path><path d="M563.84,173.12c.15.2.76,0,1.5,0s1.35.14,1.49-.07,0-.31-.3-.5a2.17,2.17,0,0,0-2.42.08C563.86,172.81,563.77,173,563.84,173.12Z" style="fill: rgb(38, 50, 56); transform-origin: 565.351px 172.714px;" id="elvmu934viva" class="animable"></path><path d="M559.62,164a2.14,2.14,0,0,1,.79-1.9,1.5,1.5,0,0,1,2,.15,1.77,1.77,0,0,1,1.51-2.14c.94-.05,1.74.65,2.65.9a4.16,4.16,0,0,0,2.68-.31c.85-.34,1.65-.81,2.51-1.13a7.36,7.36,0,0,1,9.41,4.32,3.29,3.29,0,0,1,3.47,1.31,5.43,5.43,0,0,1,.82,3.78,12.22,12.22,0,0,1-.66,2.58c0,.08,0,.15,0,.22-.06,3.17-.42,6.88-1.77,6.9-2.35,0-1.79-4.39-1.79-4.39-2.89-1.12-1.81-5.45-2.54-6.1s-2.23-2.18-8.27.91a11.7,11.7,0,0,1-7.18.77l-.15,0h0l0,0a5.43,5.43,0,0,1-1.55-.65,3.08,3.08,0,0,1-1.28-1.42,1.69,1.69,0,0,1,.33-1.81A3.64,3.64,0,0,1,559.62,164Z" style="fill: rgb(38, 50, 56); transform-origin: 572.565px 168.902px;" id="elzy8kfff11d" class="animable"></path><path d="M630.75,202.85c-.14.24-1.78,3.33-1.78,3.33s1.3-5.05,1.35-5.23c.42-1.65-.6-1.48-.9-.89s-2.15,5.57-2.15,5.57c1.73-6.48,1.19-7.06.7-7.16s-2,5.83-2,5.83a5.55,5.55,0,0,0-1.57-1.71c-1.57-1.08-4.18,0-4.3.74s.8.94.8.94a2.36,2.36,0,0,1,3.77,2.14,1.47,1.47,0,0,1-2.87.28c-.65-2.92-1.65-2-1.65-2l1,6.45-1.06,3.24-5.84,15.83-11.16-11.62s-6,13.19-6.1,13.63,5.59,6.22,9.33,10.07a10.56,10.56,0,0,0,17.85-5l4.41-22.73,2.07-7.45s.74-3,.92-3.73C631.8,202.51,631.14,202.22,630.75,202.85Z" style="fill: rgb(183, 136, 118); transform-origin: 614.303px 221.973px;" id="eli6wrf9mseaa" class="animable"></path><path d="M531.61,247.26c3.33.59,7.15-1.81,9.2-4.5l8.31-10.95-9.77-8.71L530.6,234l-32.86-1.74L490,227.94a2.73,2.73,0,0,0-1.75-.32l-10.68,3,10,3.08,17.49,6.58Z" style="fill: rgb(183, 136, 118); transform-origin: 513.345px 235.225px;" id="eltf6254xpo6b" class="animable"></path><path d="M606.09,408.31l1.38,5.79s9.46,12.28,12.38,11.68c1.91-.39-.44-3.6-4-12.93l-.75-3.85Z" style="fill: #76B1F7; transform-origin: 613.311px 417.056px;" id="el5x5s1yg74of" class="animable"></path><path d="M620.23,424a.62.62,0,0,1-.07.17,1,1,0,0,1-.4.37,1.61,1.61,0,0,1-.84.19,2.24,2.24,0,0,1-1.07-.4,44.6,44.6,0,0,1-4.77-4.44,60.24,60.24,0,0,1-4.23-4.95c-.5-.67-.9-1.21-1.16-1.6-.11-.15-.21-.3-.3-.44a1.43,1.43,0,0,1-.1-.16s.05,0,.13.14l.33.42,1.21,1.56c1,1.3,2.5,3.07,4.25,4.9a52.41,52.41,0,0,0,4.71,4.46,1.75,1.75,0,0,0,1.81.26A1.22,1.22,0,0,0,620.23,424Z" style="fill: rgb(38, 50, 56); transform-origin: 613.76px 418.736px;" id="el0m3vpqv0y3uk" class="animable"></path><path d="M618.89,420s-.3,0-.76,0a4.4,4.4,0,0,0-1.7.64,3.46,3.46,0,0,0-1.28,1.28c-.23.41-.29.7-.32.7a1.64,1.64,0,0,1,.2-.76,3.35,3.35,0,0,1,1.3-1.38,4.06,4.06,0,0,1,1.78-.61A1.38,1.38,0,0,1,618.89,420Z" style="fill: rgb(38, 50, 56); transform-origin: 616.86px 421.24px;" id="elmlaapqjrai" class="animable"></path><path d="M609.94,417.13s.1-.41.17-1.08a4.49,4.49,0,0,0-.47-2.53,4.18,4.18,0,0,0-1.81-1.83,6.23,6.23,0,0,0-1-.37,1,1,0,0,1,.3,0,3.31,3.31,0,0,1,.79.24,4.07,4.07,0,0,1,1.91,1.86,4.27,4.27,0,0,1,.44,2.64,4.58,4.58,0,0,1-.19.79C610,417,610,417.14,609.94,417.13Z" style="fill: rgb(38, 50, 56); transform-origin: 608.575px 414.22px;" id="elwk0v17a27h9" class="animable"></path><path d="M606.7,409.29a6.1,6.1,0,0,1,.52,1.82c.17,1,.36,1.83.32,1.85a5.76,5.76,0,0,1-.5-1.82C606.86,410.12,606.65,409.31,606.7,409.29Z" style="fill: rgb(38, 50, 56); transform-origin: 607.119px 411.125px;" id="el9cbwttshe2l" class="animable"></path><path d="M616,413.67c0,.05-.54,0-1.17.18s-1.11.4-1.14.35a2.14,2.14,0,0,1,1.09-.53A2.1,2.1,0,0,1,616,413.67Z" style="fill: rgb(38, 50, 56); transform-origin: 614.845px 413.893px;" id="el3wpl89iij0r" class="animable"></path><path d="M616.17,414.66s-.45,0-1,.13-.9.37-.94.32a1.54,1.54,0,0,1,.9-.5A1.42,1.42,0,0,1,616.17,414.66Z" style="fill: rgb(38, 50, 56); transform-origin: 615.2px 414.826px;" id="eldp2usix2ic" class="animable"></path><path d="M616.93,415.9a5,5,0,0,0-1,0,6.81,6.81,0,0,0-.94.4,1.25,1.25,0,0,1,.9-.58A1.22,1.22,0,0,1,616.93,415.9Z" style="fill: rgb(38, 50, 56); transform-origin: 615.96px 415.987px;" id="elnma899m82f" class="animable"></path><path d="M615.33,413.25a1.27,1.27,0,0,1-.32,0,6.6,6.6,0,0,1-.84-.23,8.58,8.58,0,0,1-1.18-.52,5.72,5.72,0,0,1-.64-.41,1,1,0,0,1-.48-.72.56.56,0,0,1,.72-.46,1.46,1.46,0,0,1,.66.45,10.07,10.07,0,0,1,.87.94c.23.29.41.53.52.7a1.18,1.18,0,0,1,.16.27s-.29-.34-.78-.88c-.24-.27-.54-.58-.89-.91a1.33,1.33,0,0,0-.58-.39c-.21-.05-.49.06-.49.29s.2.42.39.57.42.28.63.4a8.93,8.93,0,0,0,1.14.55C614.89,413.13,615.33,413.22,615.33,413.25Z" style="fill: rgb(38, 50, 56); transform-origin: 613.6px 412.078px;" id="eljor1251mhyl" class="animable"></path><path d="M614.83,413.13a.81.81,0,0,1,0-.29c0-.18,0-.45.06-.78a4.17,4.17,0,0,1,.3-1.15,2.27,2.27,0,0,1,.37-.6.62.62,0,0,1,.76-.24.74.74,0,0,1,.26.75,2.71,2.71,0,0,1-.21.68,3.37,3.37,0,0,1-.67,1,4.48,4.48,0,0,1-.61.52c-.15.1-.24.15-.25.14s.32-.26.76-.75a3.31,3.31,0,0,0,.61-.95,2.56,2.56,0,0,0,.19-.63c0-.21,0-.48-.17-.57s-.39,0-.54.2a2.69,2.69,0,0,0-.35.55,4.45,4.45,0,0,0-.32,1.1A9.63,9.63,0,0,1,614.83,413.13Z" style="fill: rgb(38, 50, 56); transform-origin: 615.708px 411.592px;" id="elue6lzmrllr" class="animable"></path><g id="elsr4qeejdalr"><g style="opacity: 0.4; transform-origin: 613.641px 418.553px;" class="animable" id="el1wuiz23uvuj"><path d="M607.47,414.1l-.67-2.78s2.32.43,2.92,2.16a7.43,7.43,0,0,1,.46,3l5,5.43s1.27-2.47,3.56-1.88c0,0,1.8,4,1.74,4.95s-1.21.88-1.62.69a20.35,20.35,0,0,1-4.51-3.56C611.71,419.31,608.76,415.8,607.47,414.1Z" id="el7ntglj9hzm7" class="animable" style="transform-origin: 613.641px 418.553px;"></path></g></g><path d="M559.07,411.24l-.05-7.72,14.45-.17.19,11.28-.9.07c-4,.27-20.28,1.09-23,.31C546.83,414.15,559.07,411.24,559.07,411.24Z" style="fill: #76B1F7; transform-origin: 561.483px 409.344px;" id="el9etglryl4zv" class="animable"></path><g id="elly4g4lhgya"><g style="opacity: 0.4; transform-origin: 571.005px 412.48px;" class="animable" id="el8cvb0jx0pjo"><path d="M568.42,414.58a5,5,0,0,1,1.8-3.1,4.82,4.82,0,0,1,3.37-1.09l0,4Z" id="elrgxw6qen3g" class="animable" style="transform-origin: 571.005px 412.48px;"></path></g></g><g id="el18feer1hcjv"><g style="opacity: 0.4; transform-origin: 561.481px 414.085px;" class="animable" id="eli27gd9ylif8"><path d="M553.09,412.87s-4.29,1.3-3.74,2,17,.49,24.31-.24l0-.32-19.24.41S553.93,412.9,553.09,412.87Z" id="el68ykt8tjazo" class="animable" style="transform-origin: 561.481px 414.085px;"></path></g></g><path d="M573.86,414.3l-.25,0-.71.05-2.63.15c-2.22.1-5.28.21-8.67.26s-6.45,0-8.67,0l-2.63-.08-.71,0-.25,0h1l2.63,0c2.22,0,5.28,0,8.67,0s6.45-.13,8.67-.21l2.62-.09.72,0Z" style="fill: rgb(38, 50, 56); transform-origin: 561.6px 414.541px;" id="el1qtmgmjk1zc" class="animable"></path><path d="M554.4,414.94a7,7,0,0,0-.51-1.25,6.12,6.12,0,0,0-.91-1,2.33,2.33,0,0,1,1.42,2.24Z" style="fill: rgb(38, 50, 56); transform-origin: 553.691px 413.815px;" id="elwt1f46jcqg" class="animable"></path><path d="M558.63,412.72s-.25-.21-.46-.54-.36-.62-.32-.65.25.22.47.55S558.67,412.7,558.63,412.72Z" style="fill: rgb(38, 50, 56); transform-origin: 558.24px 412.124px;" id="el2d480dm9r9b" class="animable"></path><path d="M559.79,412.09s-.26-.11-.51-.33-.43-.43-.4-.47.26.12.52.34S559.83,412.05,559.79,412.09Z" style="fill: rgb(38, 50, 56); transform-origin: 559.336px 411.687px;" id="elvghftbj8g1" class="animable"></path><path d="M560.52,410.72a1.76,1.76,0,0,1-.76.1,1.65,1.65,0,0,1-.75-.07,1.89,1.89,0,0,1,.75-.1A1.71,1.71,0,0,1,560.52,410.72Z" style="fill: rgb(38, 50, 56); transform-origin: 559.765px 410.735px;" id="el4ejw4fz7t2j" class="animable"></path><path d="M560.76,409.75a1.41,1.41,0,0,1-.84.26,1.44,1.44,0,0,1-.87-.11,5.55,5.55,0,0,1,.85-.07A7.5,7.5,0,0,1,560.76,409.75Z" style="fill: rgb(38, 50, 56); transform-origin: 559.905px 409.892px;" id="elczupsogr6qv" class="animable"></path><path d="M558.13,411.47a2.67,2.67,0,0,1-.93,0,5.35,5.35,0,0,1-1-.21,2.68,2.68,0,0,1-.57-.22.5.5,0,0,1-.24-.29.36.36,0,0,1,.14-.37,1.69,1.69,0,0,1,2.11.47,1.58,1.58,0,0,1,.31.61.53.53,0,0,1,0,.25,2.75,2.75,0,0,0-.43-.78,1.71,1.71,0,0,0-.8-.51,1.48,1.48,0,0,0-1.11.09c-.14.11-.09.29.08.38a2.39,2.39,0,0,0,.52.22,6.86,6.86,0,0,0,1,.23C557.77,411.45,558.13,411.44,558.13,411.47Z" style="fill: rgb(38, 50, 56); transform-origin: 556.756px 410.952px;" id="ellgzyvwnr5yk" class="animable"></path><path d="M557.89,411.52a.85.85,0,0,1-.12-.64,1.49,1.49,0,0,1,.25-.69.93.93,0,0,1,.76-.48.36.36,0,0,1,.29.43.88.88,0,0,1-.15.41,2.49,2.49,0,0,1-.43.57c-.29.29-.52.4-.53.38s.19-.17.44-.46a3.88,3.88,0,0,0,.38-.56c.13-.2.21-.56,0-.6s-.46.22-.6.41a1.54,1.54,0,0,0-.26.6A3.56,3.56,0,0,0,557.89,411.52Z" style="fill: rgb(38, 50, 56); transform-origin: 558.415px 410.615px;" id="el3aicsludlwr" class="animable"></path><path d="M573.51,410.35a10.32,10.32,0,0,0-1.07,0,4.67,4.67,0,0,0-2.31,1,4.57,4.57,0,0,0-1.43,2.07c-.21.63-.23,1-.26,1a.85.85,0,0,1,0-.29,4.68,4.68,0,0,1,.15-.78,4.38,4.38,0,0,1,3.85-3.15,3.39,3.39,0,0,1,.8,0A.77.77,0,0,1,573.51,410.35Z" style="fill: rgb(38, 50, 56); transform-origin: 570.969px 412.298px;" id="el3i4khbws0d9" class="animable"></path><path d="M571.94,404.35a24.94,24.94,0,0,1,.16,3,25.53,25.53,0,0,1,0,3,26.14,26.14,0,0,1-.17-3A24.29,24.29,0,0,1,571.94,404.35Z" style="fill: rgb(38, 50, 56); transform-origin: 572.016px 407.35px;" id="el2wfpa0y53qm" class="animable"></path><path d="M566.58,413.2a8.37,8.37,0,0,1-2.11.23,7.85,7.85,0,0,1-2.11-.14c0-.05.95,0,2.11,0S566.57,413.15,566.58,413.2Z" style="fill: rgb(38, 50, 56); transform-origin: 564.47px 413.319px;" id="eljoad8avsjb" class="animable"></path><path d="M569.41,413.16s-.07.2-.17.41-.14.41-.19.41-.08-.23,0-.48S569.38,413.12,569.41,413.16Z" style="fill: rgb(38, 50, 56); transform-origin: 569.205px 413.566px;" id="elptqjut1oyrm" class="animable"></path><path d="M570.46,411.81s-.05.19-.2.34-.3.25-.33.22.05-.19.2-.34S570.43,411.78,570.46,411.81Z" style="fill: rgb(38, 50, 56); transform-origin: 570.192px 412.09px;" id="elgcehc9tg4gv" class="animable"></path><path d="M572,411.19c0,.05-.2.05-.41.13s-.36.19-.4.15.08-.23.34-.32S572,411.14,572,411.19Z" style="fill: rgb(38, 50, 56); transform-origin: 571.591px 411.294px;" id="elv6rzti9lxp" class="animable"></path><path d="M573.06,410.89s-.06.12-.18.17-.23.05-.25,0,.07-.12.19-.17S573.05,410.84,573.06,410.89Z" style="fill: rgb(38, 50, 56); transform-origin: 572.844px 410.975px;" id="eli6oglfjc7f" class="animable"></path><polygon points="621.44 409.34 592.87 258.04 553.16 264.09 555.98 407.91 578.48 408.38 574.74 282.91 600.05 409.34 621.44 409.34" style="fill: rgb(69, 90, 100); transform-origin: 587.3px 333.69px;" id="elpm5miwx0p2" class="animable"></polygon><path d="M597.26,272.51l-45.39-1.69,1.29-41.43-5.95,6.79-12.14-10.51,13.35-18.19a21.59,21.59,0,0,1,14.46-8.55c1.69-.23,3-.35,3.82-.45a24.54,24.54,0,0,0,14.81,0h0a20.05,20.05,0,0,1,6.13,1.18,25.08,25.08,0,0,1,9.78,6.33h0l14.89,20.13-12.73,11-7.25-6.38Z" style="fill: rgb(38, 50, 56); transform-origin: 573.69px 235.495px;" id="elihm73acqwj" class="animable"></path><path d="M553.84,213.75c.14,0,0,6.9-.32,15.39s-.69,15.38-.83,15.37,0-6.89.31-15.39S553.69,213.75,553.84,213.75Z" style="fill: rgb(69, 90, 100); transform-origin: 553.265px 229.13px;" id="elb1i652dhhui" class="animable"></path><path d="M590.72,216.47a74.4,74.4,0,0,1,1.12,8.9,78.34,78.34,0,0,1,.61,8.95,74.4,74.4,0,0,1-1.12-8.9A78.34,78.34,0,0,1,590.72,216.47Z" style="fill: rgb(69, 90, 100); transform-origin: 591.585px 225.395px;" id="eldrzhj3z9rf" class="animable"></path><path d="M568.5,198.93c.09.12-.26.53-.77.94s-1,.63-1.09.52.26-.53.77-.94S568.41,198.82,568.5,198.93Z" style="fill: rgb(69, 90, 100); transform-origin: 567.57px 199.66px;" id="el6srr0gmdima" class="animable"></path><path d="M570.56,199.38c.13.07,0,.49-.1,1s-.27.88-.42.87-.23-.47-.08-1S570.44,199.31,570.56,199.38Z" style="fill: rgb(69, 90, 100); transform-origin: 570.247px 200.311px;" id="el4a7yw4778oy" class="animable"></path><path d="M572.91,199.68c.15,0,.28.38.31.87s-.08.88-.22.89-.28-.38-.3-.87S572.77,199.68,572.91,199.68Z" style="fill: rgb(69, 90, 100); transform-origin: 572.961px 200.56px;" id="el60a4qxtae9o" class="animable"></path><path d="M575.93,199.45c.15,0,.27.42.41.92s.23.93.11,1-.46-.29-.62-.86S575.79,199.45,575.93,199.45Z" style="fill: rgb(69, 90, 100); transform-origin: 576.13px 200.414px;" id="el11o93xfxjqt" class="animable"></path><path d="M579.3,199.09c.14-.05.37.25.64.61s.5.66.41.78-.5,0-.82-.47S579.17,199.14,579.3,199.09Z" style="fill: rgb(69, 90, 100); transform-origin: 579.8px 199.804px;" id="eltry5hvn09mb" class="animable"></path><path d="M581.07,198.58c.08-.12.43,0,.77.19s.56.5.48.62-.42,0-.76-.18S581,198.7,581.07,198.58Z" style="fill: rgb(69, 90, 100); transform-origin: 581.697px 198.985px;" id="elr8jtbcfscxb" class="animable"></path><path d="M591.67,226.31c0,.15-8.51.27-19,.28s-19-.11-19-.25,8.51-.27,19-.28S591.67,226.17,591.67,226.31Z" style="fill: rgb(250, 250, 250); transform-origin: 572.67px 226.325px;" id="el04g8pyoavnxg" class="animable"></path><path d="M592,229.12c0,.15-8.51.27-19,.28s-19-.11-19-.25,8.51-.27,19-.27S592,229,592,229.12Z" style="fill: rgb(250, 250, 250); transform-origin: 573px 229.14px;" id="elkiq2odtv5ba" class="animable"></path><path d="M592.33,231.93c0,.15-8.75.34-19.53.44s-19.54,0-19.54-.09,8.74-.34,19.53-.43S592.33,231.79,592.33,231.93Z" style="fill: rgb(250, 250, 250); transform-origin: 572.795px 232.105px;" id="elm2t87k6dl9b" class="animable"></path><path d="M604.66,215.48a10.1,10.1,0,0,1-1.62,1.79c-1.06,1-2.58,2.45-4.32,3.92s-3.37,2.73-4.58,3.6a10.94,10.94,0,0,1-2,1.31,12,12,0,0,1,1.81-1.6l4.48-3.71,4.4-3.79A13.14,13.14,0,0,1,604.66,215.48Z" style="fill: rgb(250, 250, 250); transform-origin: 598.4px 220.79px;" id="elf1z9wnn0ikd" class="animable"></path><path d="M607,218a14.26,14.26,0,0,1-1.93,1.9c-1.24,1.11-3,2.59-5,4.15s-3.9,2.88-5.3,3.79a13.21,13.21,0,0,1-2.33,1.38,14.2,14.2,0,0,1,2.12-1.68c1.34-1,3.18-2.36,5.2-3.9s3.8-3,5.1-4A14.46,14.46,0,0,1,607,218Z" style="fill: rgb(250, 250, 250); transform-origin: 599.72px 223.61px;" id="el537qz5e26qu" class="animable"></path><path d="M608.13,220.37a79.58,79.58,0,0,1-6.79,6.16,80.71,80.71,0,0,1-7.14,5.75,81.77,81.77,0,0,1,6.8-6.15A84.74,84.74,0,0,1,608.13,220.37Z" style="fill: rgb(250, 250, 250); transform-origin: 601.165px 226.325px;" id="elco823b0xwo6" class="animable"></path><path d="M553.3,227.19a7.09,7.09,0,0,1-1.93-1.18,33.11,33.11,0,0,1-4-3.7c-1.46-1.54-2.75-3-3.67-4a10.16,10.16,0,0,1-1.41-1.76,9.93,9.93,0,0,1,1.68,1.5c1,1,2.32,2.36,3.78,3.9a51.92,51.92,0,0,0,3.85,3.77A18.8,18.8,0,0,1,553.3,227.19Z" style="fill: rgb(250, 250, 250); transform-origin: 547.795px 221.87px;" id="el3uw4i2m4d7j" class="animable"></path><path d="M552,230.62a10.75,10.75,0,0,1-2-1.46c-1.15-1-2.71-2.35-4.34-4s-3.06-3.13-4-4.27a10.53,10.53,0,0,1-1.49-1.93,13,13,0,0,1,1.76,1.68c1,1.07,2.5,2.55,4.13,4.15s3.14,3,4.23,4A11.81,11.81,0,0,1,552,230.62Z" style="fill: rgb(250, 250, 250); transform-origin: 546.085px 224.79px;" id="el3fcqs2i1ik8" class="animable"></path><path d="M550.62,233.06a13,13,0,0,1-1.82-1.68c-1.08-1.07-2.58-2.54-4.28-4.13s-3.28-3-4.43-4a14.17,14.17,0,0,1-1.81-1.68,10,10,0,0,1,2.05,1.4c1.21.93,2.84,2.28,4.55,3.87s3.17,3.12,4.19,4.26A11.07,11.07,0,0,1,550.62,233.06Z" style="fill: rgb(250, 250, 250); transform-origin: 544.45px 227.315px;" id="eld0yzs8mcrjg" class="animable"></path><path d="M597.17,270.6c0,.14-10.09,0-22.53-.31s-22.52-.68-22.52-.82,10.09,0,22.53.3S597.17,270.45,597.17,270.6Z" style="fill: rgb(69, 90, 100); transform-origin: 574.645px 270.035px;" id="elzln6ylfvqz" class="animable"></path></g><g id="freepik--Plant--inject-37" class="animable" style="transform-origin: 697.911px 385.75px;"><path d="M698.5,357a10.79,10.79,0,0,1,5.47,6.43,19.13,19.13,0,0,1,.58,8.58c-.74,5.55-4,11.1-7.49,15.48-4.6-4.17-5.55-11.32-5.8-15-.39-5.77,2.4-16.46,7.24-15.51" style="fill: #76B1F7; transform-origin: 698.008px 372.205px;" id="el3iucjy8zwqt" class="animable"></path><path d="M702.33,396.79a9.18,9.18,0,0,1,3.14-8.68,12.2,12.2,0,0,1,9-2.64,5.11,5.11,0,0,1,3.92,1.85,3.91,3.91,0,0,1,0,4,7.93,7.93,0,0,1-3,2.85c-4.1,2.47-8.53,4.11-13.09,2.64" style="fill: #76B1F7; transform-origin: 710.561px 391.382px;" id="eleufipc5icke" class="animable"></path><path d="M696,413.73a6.16,6.16,0,0,1,.18-1.14c.17-.8.38-1.84.63-3.08a32.15,32.15,0,0,1,3.37-9.8,19.82,19.82,0,0,1,7.22-7.39,13,13,0,0,1,2.91-1.22,6.31,6.31,0,0,1,.84-.2c.19,0,.29,0,.29,0a20.84,20.84,0,0,0-3.9,1.7,20.38,20.38,0,0,0-7,7.34,35,35,0,0,0-3.44,9.66c-.31,1.29-.56,2.34-.75,3.05A7.2,7.2,0,0,1,696,413.73Z" style="fill: rgb(38, 50, 56); transform-origin: 703.72px 402.315px;" id="elshehszxtxn" class="animable"></path><path d="M697.09,365.35a2,2,0,0,1,0,.5c0,.37,0,.84.06,1.43,0,1.25.08,3.05.11,5.28.06,4.46.06,10.62-.1,17.42s-.44,12.95-.7,17.41c-.14,2.22-.26,4-.36,5.26,0,.59-.09,1.06-.13,1.43a1.82,1.82,0,0,1-.07.5,3.8,3.8,0,0,1,0-.5c0-.37,0-.85,0-1.44.06-1.29.13-3.08.23-5.27.19-4.45.43-10.6.59-17.4s.2-13,.21-17.41c0-2.19,0-4,0-5.28,0-.59,0-1.06,0-1.43A3.21,3.21,0,0,1,697.09,365.35Z" style="fill: rgb(38, 50, 56); transform-origin: 696.594px 389.965px;" id="elbhozapttq5" class="animable"></path><path d="M694.17,400a21.52,21.52,0,0,0-11.45-16c-1.55-.78-3.58-1.3-4.89-.17s-1.06,3.24-.46,4.87a18.37,18.37,0,0,0,16.68,11.73" style="fill: #76B1F7; transform-origin: 685.526px 391.803px;" id="eloeov8zyk5j7" class="animable"></path><path d="M683.38,389.34a5.7,5.7,0,0,1,1,.45,12.62,12.62,0,0,1,1.11.62c.41.27.92.54,1.41.92a18.12,18.12,0,0,1,1.61,1.27,19.43,19.43,0,0,1,1.71,1.61,22,22,0,0,1,5.32,9.28,22.12,22.12,0,0,1,.5,2.29,16,16,0,0,1,.24,2,14.21,14.21,0,0,1,.05,1.68,11.25,11.25,0,0,1-.06,1.27,5.06,5.06,0,0,1-.14,1.08c-.09,0,.1-1.55-.13-4a18.2,18.2,0,0,0-.29-2,21.91,21.91,0,0,0-.53-2.25,24.49,24.49,0,0,0-2.08-4.87,24.81,24.81,0,0,0-3.15-4.25,20.88,20.88,0,0,0-1.66-1.62,20.12,20.12,0,0,0-1.56-1.28C684.74,390.09,683.34,389.42,683.38,389.34Z" style="fill: rgb(38, 50, 56); transform-origin: 689.858px 400.575px;" id="elahhyccz6ie" class="animable"></path></g><g id="freepik--speech-bubble--inject-37" class="animable" style="transform-origin: 527.788px 172.694px;"><path d="M532.76,168.17a3.84,3.84,0,0,0-5.36.82,3.83,3.83,0,0,0-5.43-.93,4.35,4.35,0,0,0-.67,5.52c1.51,2.36,4.37,3.38,6.14,5.51,1.78-2.13,4.49-3,6-5.4A4.35,4.35,0,0,0,532.76,168.17Z" style="fill: #76B1F7; transform-origin: 527.368px 173.204px;" id="el7k8pwpuvx1" class="animable"></path><path d="M547,189.21l-.65-.09-2-.29-7.52-1.15.1,0a18,18,0,0,1-9.08,3.14,18.16,18.16,0,1,1,11.94-30.75,18,18,0,0,1,5,11,17.76,17.76,0,0,1-1.73,9.4v-.12l2.9,6.6.75,1.71c.16.38.24.57.23.56l-.08-.16-.22-.45-.81-1.72-3-6.42,0-.06,0-.06a17.73,17.73,0,1,0-26.27,6.82,17.76,17.76,0,0,0,20.21.26l.05,0h0l7.39,1.31,2,.36.52.1Z" style="fill: rgb(38, 50, 56); transform-origin: 527.788px 172.694px;" id="elj92bgr6weze" class="animable"></path></g><defs>     <filter id="active" height="200%">         <feMorphology in="SourceAlpha" result="DILATED" operator="dilate" radius="2"></feMorphology>                <feFlood flood-color="#32DFEC" flood-opacity="1" result="PINK"></feFlood>        <feComposite in="PINK" in2="DILATED" operator="in" result="OUTLINE"></feComposite>        <feMerge>            <feMergeNode in="OUTLINE"></feMergeNode>            <feMergeNode in="SourceGraphic"></feMergeNode>        </feMerge>    </filter>    <filter id="hover" height="200%">        <feMorphology in="SourceAlpha" result="DILATED" operator="dilate" radius="2"></feMorphology>                <feFlood flood-color="#ff0000" flood-opacity="0.5" result="PINK"></feFlood>        <feComposite in="PINK" in2="DILATED" operator="in" result="OUTLINE"></feComposite>        <feMerge>            <feMergeNode in="OUTLINE"></feMergeNode>            <feMergeNode in="SourceGraphic"></feMergeNode>        </feMerge>            <feColorMatrix type="matrix" values="0   0   0   0   0                0   1   0   0   0                0   0   0   0   0                0   0   0   1   0 "></feColorMatrix>    </filter></defs></svg>